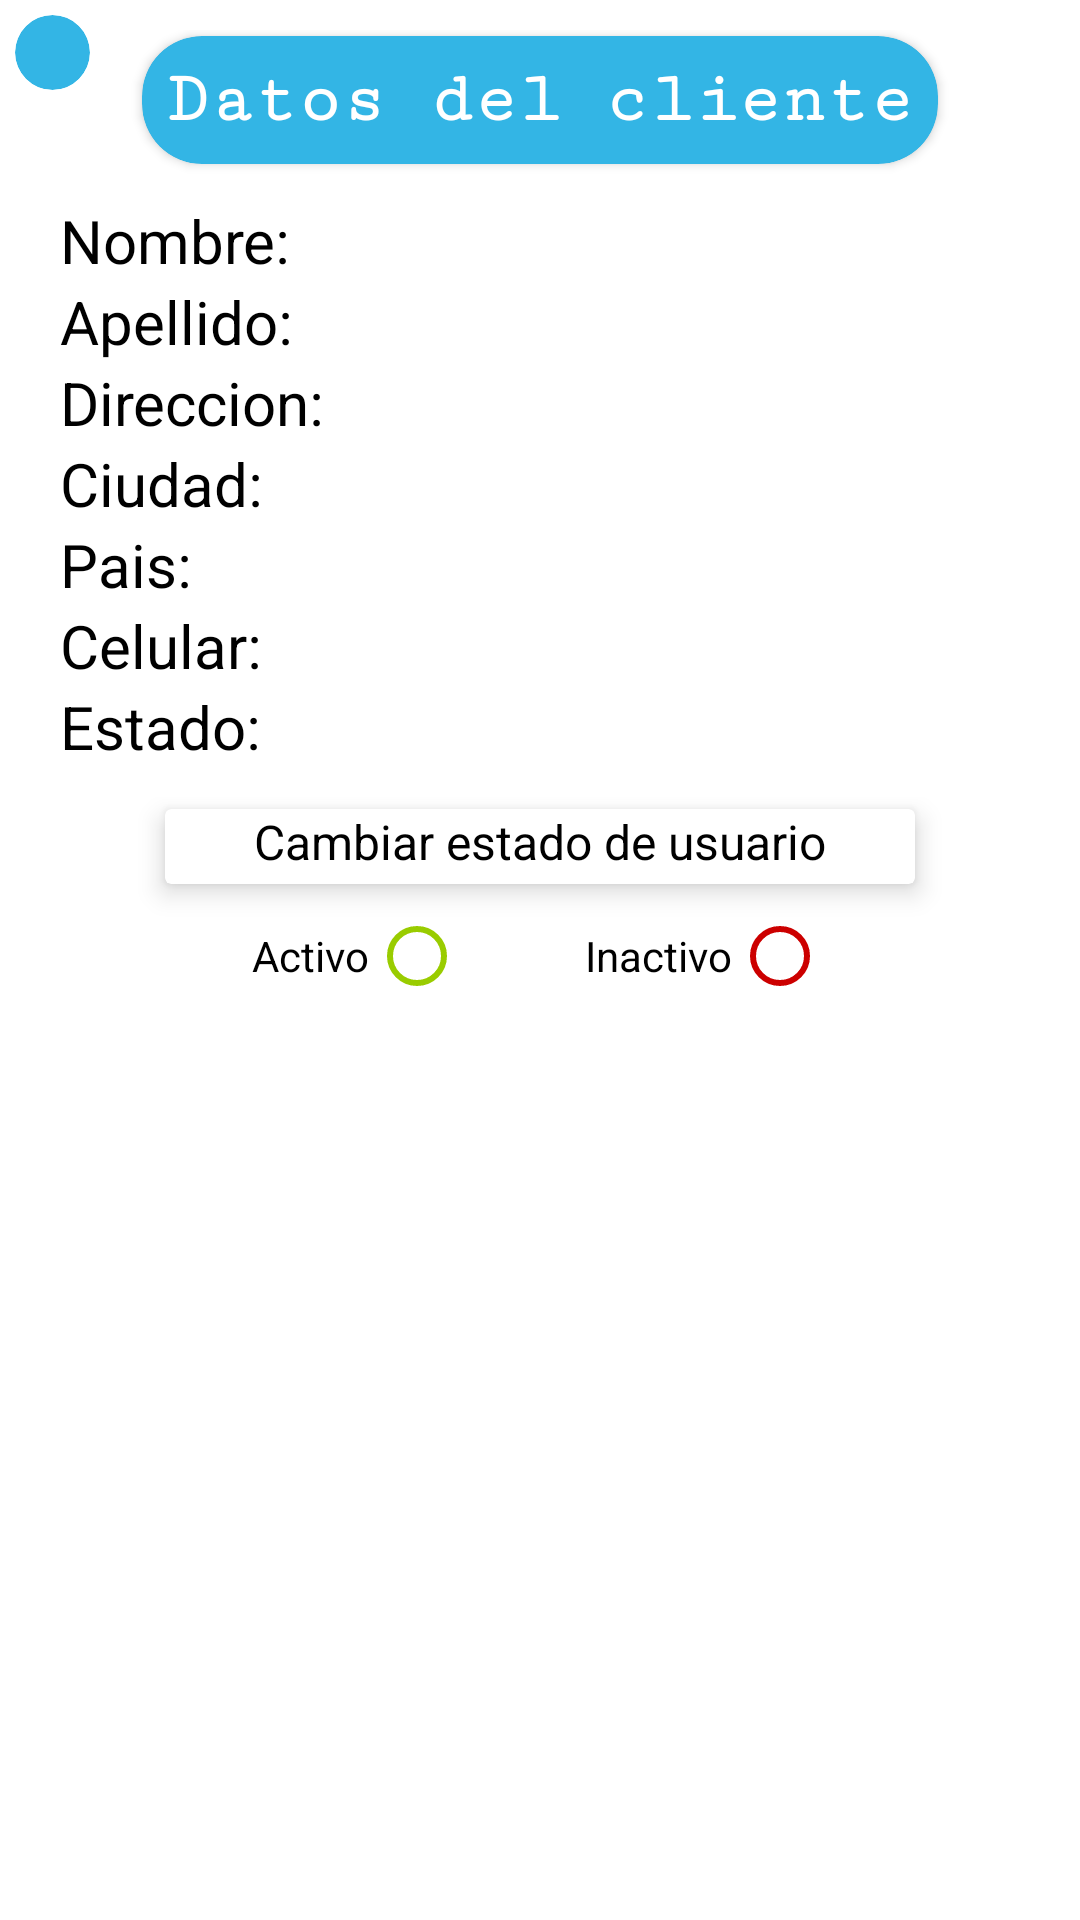

Reconstruct the res/layout file that produces this screen, plus the resources it refers to.
<!-- AndroidManifest.xml: application theme Theme.OriontekApp -->
<!-- res/layout/inflate_view_info.xml -->
<?xml version="1.0" encoding="utf-8"?>
<RelativeLayout xmlns:android="http://schemas.android.com/apk/res/android"
    xmlns:app="http://schemas.android.com/apk/res-auto"
    xmlns:tools="http://schemas.android.com/tools"
    android:layout_width="match_parent"
    android:layout_height="wrap_content"
    android:orientation="vertical">

    <LinearLayout
        android:layout_width="wrap_content"
        android:layout_height="wrap_content"
        android:orientation="vertical">

        <androidx.cardview.widget.CardView
            android:id="@+id/cardview_status_view"
            android:layout_width="25dp"
            android:layout_height="25dp"
            android:layout_marginStart="5dp"
            android:layout_marginTop="5dp"
            android:layout_marginEnd="0dp"
            app:cardBackgroundColor="@android:color/holo_blue_light"
            app:cardCornerRadius="30dp"
            app:cardElevation="0dp"
            app:cardMaxElevation="0dp" />
    </LinearLayout>

    <LinearLayout
        android:layout_width="match_parent"
        android:layout_height="wrap_content"
        android:layout_margin="10dp"
        android:orientation="vertical">

        <androidx.cardview.widget.CardView
            android:layout_width="wrap_content"
            android:layout_height="wrap_content"
            android:layout_gravity="center"
            android:layout_margin="2dp"
            app:cardBackgroundColor="@android:color/holo_blue_light"
            app:cardCornerRadius="20dp">

            <TextView
                android:layout_width="match_parent"
                android:layout_height="wrap_content"
                android:layout_margin="8dp"
                android:fontFamily="serif-monospace"
                android:gravity="center"
                android:text="Datos del cliente"
                android:textColor="@color/white"
                android:textSize="24sp"
                android:textStyle="bold" />

        </androidx.cardview.widget.CardView>

        <LinearLayout
            android:layout_width="match_parent"
            android:layout_height="wrap_content"
            android:layout_margin="10dp"
            android:orientation="vertical">


            <LinearLayout
                android:layout_width="match_parent"
                android:layout_height="match_parent"
                android:orientation="horizontal">

                <TextView
                    android:id="@+id/textView"
                    android:layout_width="wrap_content"
                    android:layout_height="wrap_content"
                    android:text="Nombre:"
                    android:textColor="@color/black"
                    android:textSize="20sp" />

                <TextView
                    android:id="@+id/client_name_view"
                    android:layout_width="match_parent"
                    android:layout_height="wrap_content"
                    android:inputType="textCapWords"
                    android:paddingStart="10dp"
                    android:paddingEnd="10dp"
                    android:textAllCaps="false"
                    android:textSize="20sp"
                    tools:ignore="TouchTargetSizeCheck" />
            </LinearLayout>

            <LinearLayout
                android:layout_width="match_parent"
                android:layout_height="match_parent"
                android:orientation="horizontal">

                <TextView
                    android:id="@+id/textView3"
                    android:layout_width="wrap_content"
                    android:layout_height="wrap_content"
                    android:text="Apellido:"
                    android:textColor="@color/black"
                    android:textSize="20sp" />

                <TextView
                    android:id="@+id/client_last_name_view"
                    android:layout_width="match_parent"
                    android:layout_height="wrap_content"
                    android:inputType="textCapWords"
                    android:paddingStart="10dp"
                    android:paddingEnd="10dp"
                    android:textAllCaps="false"
                    android:textSize="20sp"
                    tools:ignore="TouchTargetSizeCheck" />
            </LinearLayout>

            <LinearLayout
                android:layout_width="match_parent"
                android:layout_height="match_parent"
                android:orientation="horizontal">

                <TextView
                    android:id="@+id/textView4"
                    android:layout_width="wrap_content"
                    android:layout_height="wrap_content"
                    android:text="Direccion:"
                    android:textColor="@color/black"
                    android:textSize="20sp" />

                <TextView
                    android:id="@+id/client_direction_view"
                    android:layout_width="match_parent"
                    android:layout_height="wrap_content"
                    android:inputType="textCapWords"
                    android:paddingStart="10dp"
                    android:paddingEnd="10dp"
                    android:textAllCaps="false"
                    android:textSize="20sp"
                    tools:ignore="TouchTargetSizeCheck" />
            </LinearLayout>


            <LinearLayout
                android:layout_width="match_parent"
                android:layout_height="match_parent"
                android:orientation="horizontal">

                <TextView
                    android:id="@+id/textView5"
                    android:layout_width="wrap_content"
                    android:layout_height="wrap_content"
                    android:text="Ciudad:"
                    android:textColor="@color/black"
                    android:textSize="20sp" />

                <TextView
                    android:id="@+id/client_city_view"
                    android:layout_width="match_parent"
                    android:layout_height="wrap_content"
                    android:inputType="textCapWords"
                    android:paddingStart="10dp"
                    android:paddingEnd="10dp"
                    android:textAllCaps="false"
                    android:textSize="20sp"
                    tools:ignore="TouchTargetSizeCheck" />
            </LinearLayout>

            <LinearLayout
                android:layout_width="match_parent"
                android:layout_height="match_parent"
                android:orientation="horizontal">

                <TextView
                    android:id="@+id/textView6"
                    android:layout_width="wrap_content"
                    android:layout_height="wrap_content"
                    android:text="Pais:"
                    android:textColor="@color/black"
                    android:textSize="20sp" />

                <TextView
                    android:id="@+id/client_country_view"
                    android:layout_width="match_parent"
                    android:layout_height="wrap_content"
                    android:inputType="textCapWords"
                    android:paddingStart="10dp"
                    android:paddingEnd="10dp"
                    android:textAllCaps="false"
                    android:textSize="20sp"
                    tools:ignore="TouchTargetSizeCheck" />
            </LinearLayout>

            <LinearLayout
                android:layout_width="match_parent"
                android:layout_height="match_parent"
                android:orientation="horizontal">

                <TextView
                    android:id="@+id/textView7"
                    android:layout_width="wrap_content"
                    android:layout_height="wrap_content"
                    android:text="Celular:"
                    android:textColor="@color/black"
                    android:textSize="20sp" />

                <TextView
                    android:id="@+id/client_cel_view"
                    android:layout_width="match_parent"
                    android:layout_height="wrap_content"
                    android:inputType="phone"
                    android:paddingStart="10dp"
                    android:paddingEnd="10dp"
                    android:textAllCaps="false"
                    android:textSize="20sp"
                    tools:ignore="TouchTargetSizeCheck" />
            </LinearLayout>

            <LinearLayout
                android:layout_width="match_parent"
                android:layout_height="match_parent"
                android:orientation="horizontal">


                <TextView
                    android:id="@+id/textView9"
                    android:layout_width="wrap_content"
                    android:layout_height="wrap_content"
                    android:text="Estado:"
                    android:textColor="@color/black"
                    android:textSize="20sp" />

                <TextView
                    android:id="@+id/client_status_view"
                    android:layout_width="match_parent"
                    android:layout_height="wrap_content"
                    android:paddingStart="10dp"
                    android:paddingEnd="10dp"
                    android:textAllCaps="false"
                    android:textSize="20sp" />
            </LinearLayout>


        </LinearLayout>

        <LinearLayout
            android:layout_width="match_parent"
            android:layout_height="match_parent"
            android:orientation="vertical">

            <androidx.cardview.widget.CardView
                android:layout_width="250dp"
                android:layout_height="25dp"
                android:layout_gravity="center"
                android:layout_marginTop="4dp"
                app:cardElevation="5dp">

                <TextView
                    android:id="@+id/textView10"
                    android:layout_width="match_parent"
                    android:layout_height="wrap_content"
                    android:gravity="center"
                    android:text="Cambiar estado de usuario"
                    android:textColor="@color/black"
                    android:textSize="16sp" />
            </androidx.cardview.widget.CardView>

            <LinearLayout
                android:layout_width="match_parent"
                android:layout_height="match_parent"
                android:gravity="center"
                android:orientation="horizontal">

                <RadioButton
                    android:id="@+id/radioButton_active"
                    android:layout_width="wrap_content"
                    android:layout_height="wrap_content"
                    android:layout_marginStart="20dp"
                    android:layout_marginBottom="0dp"
                    android:buttonTint="@color/color_status_verde"
                    android:layoutDirection="rtl"
                    android:text="Activo" />

                <RadioButton
                    android:id="@+id/radioButton_inactive"
                    android:layout_width="wrap_content"
                    android:layout_height="wrap_content"
                    android:layout_marginStart="0dp"
                    android:layout_marginEnd="20dp"
                    android:buttonTint="@color/color_status_rojo"
                    android:layoutDirection="rtl"
                    android:text="Inactivo" />
            </LinearLayout>

        </LinearLayout>


    </LinearLayout>

</RelativeLayout>
<!-- resources referenced by this layout -->
<resources>
  <color name="black">#FF000000</color>
  <color name="color_status_rojo">@android:color/holo_red_dark</color>
  <color name="color_status_verde">@android:color/holo_green_light</color>
  <color name="white">#FFFFFFFF</color>∂
  <style name="Theme.OriontekApp" parent="Theme.MaterialComponents.Light.DarkActionBar">
          
          <item name="colorPrimary">@android:color/holo_blue_light</item>
          <item name="colorPrimaryVariant">@android:color/holo_blue_light</item>
          <item name="colorOnPrimary">@color/white</item>
          
          <item name="colorSecondary">@color/teal_200</item>
          <item name="colorSecondaryVariant">@color/teal_700</item>
          <item name="colorOnSecondary">@color/black</item>
          
          <item name="android:statusBarColor" tools:targetApi="l">?attr/colorPrimaryVariant</item>
          <item name="android:forceDarkAllowed" tools:targetApi="q">false</item>
  
          
  
      </style>
  <color name="teal_200">#FF03DAC5</color>
  <color name="teal_700">#FF018786</color>
</resources>
